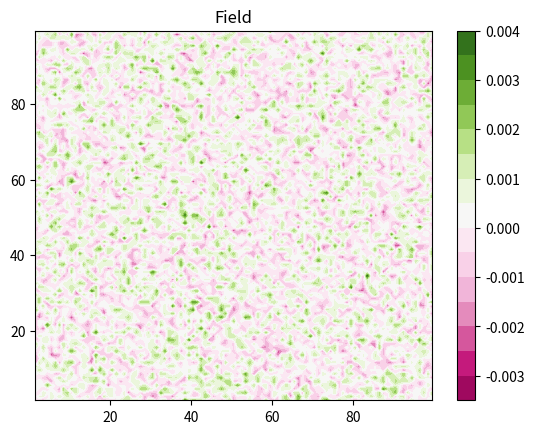

Here is the Python script that generated this plot:
__author__ = 'gustaf'


"""
Generates Start values for phase field simulation and
plots result
"""

import matplotlib.pyplot as plt
from matplotlib.colors import BoundaryNorm
from matplotlib.ticker import MaxNLocator
import numpy as np
#import phase_grid


# make these smaller to increase the resolution
dx, dy = 1, 1

#Grid size
number_of_grid_points = 100

# generate 2 2d grids for the x & y bounds
y, x = np.mgrid[slice(1, number_of_grid_points + dy, dy),
                slice(1, number_of_grid_points + dx, dx)]


#z = np.sin(x) ** 10 + np.cos(10 + y * x) * np.cos(x)
mu, sigma = 0, 0.001 # mean and standard deviation
z = np.random.normal(mu, sigma, x.shape)

#grid = phase_grid.PhaseGrid(z)
#print grid.at(0,1)
#print grid.at(0,101)


# x and y are bounds, so z should be the value *inside* those bounds.
# Therefore, remove the last value from the z array.
z = z[:-1, :-1]
levels = MaxNLocator(nbins=15).tick_values(z.min(), z.max())


# pick the desired colormap, sensible levels, and define a normalization
# instance which takes data values and translates those into levels.
cmap = plt.get_cmap('PiYG')
norm = BoundaryNorm(levels, ncolors=cmap.N, clip=True)

# set the limits of the plot to the limits of the data

#p contours are *point* based plots, so convert our bound into point
# centers
#plt.contourf(x[:-1, :-1] + dx / 2.,
#             y[:-1, :-1] + dy / 2., z,
#             cmap=cmap)

plt.contourf(x[:-1, :-1] + dx / 2., y[:-1, :-1] + dy / 2., z, levels=levels,cmap=cmap)


plt.colorbar()
plt.title('Field')


plt.show()